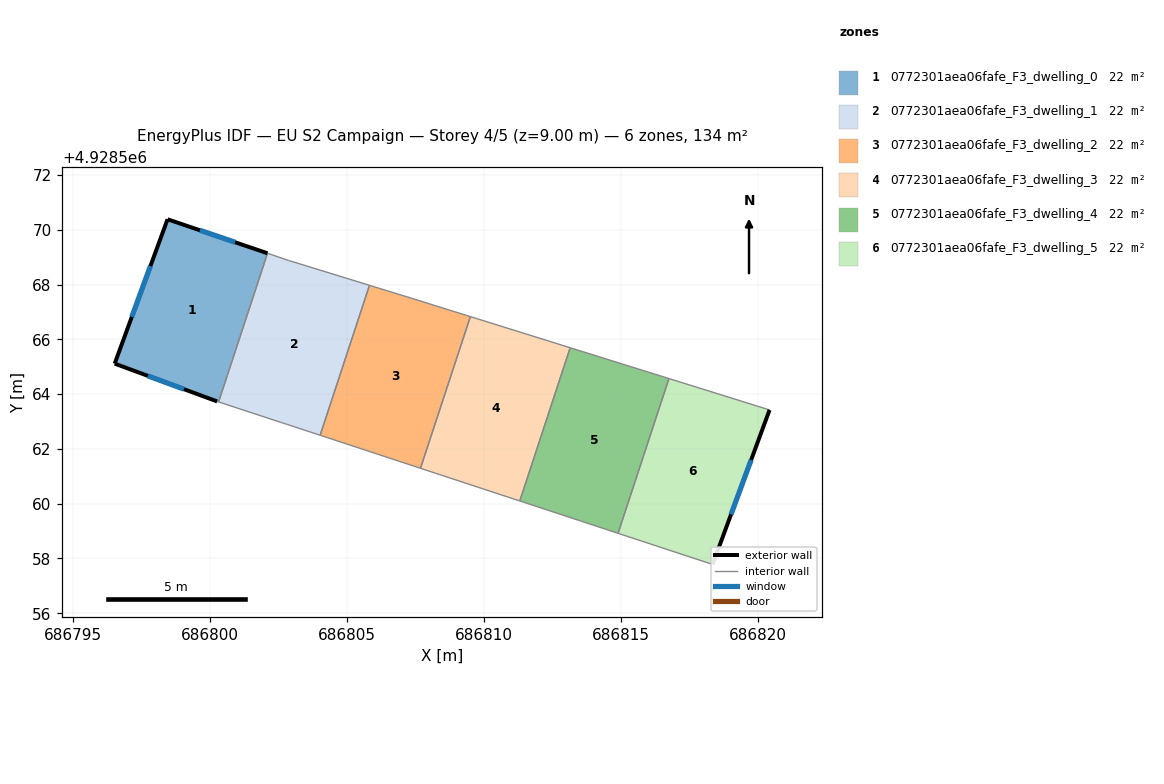
=== STOREY PLAN SPEC (per zone: floor XY polygon, exterior-wall plan segments, windows/doors) ===
zone 1: 0772301aea06fafe_F3_dwelling_0  (22.4 m²)
  floor: (686802.10, 4928569.14) (686800.31, 4928563.72) (686800.26, 4928563.73) (686796.52, 4928565.11) (686798.45, 4928570.38)
  exterior wall: (686802.10, 4928569.14) – (686798.45, 4928570.38)  [3.9 m]
    window: (686800.91, 4928569.55) – (686799.63, 4928569.98)  [1.4 m²]
  exterior wall: (686796.52, 4928565.11) – (686800.26, 4928563.73)  [4.0 m]
    window: (686797.73, 4928564.67) – (686799.05, 4928564.18)  [1.5 m²]
  exterior wall: (686798.45, 4928570.38) – (686796.52, 4928565.11)  [5.6 m]
    window: (686797.82, 4928568.68) – (686797.14, 4928566.82)  [2.1 m²]
  interior walls: 2
zone 2: 0772301aea06fafe_F3_dwelling_1  (22.4 m²)
  floor: (686805.82, 4928567.97) (686804.02, 4928562.50) (686802.82, 4928562.89) (686802.60, 4928562.96) (686800.31, 4928563.72) (686802.10, 4928569.14) (686802.86, 4928568.88)
  interior walls: 7
zone 3: 0772301aea06fafe_F3_dwelling_2  (22.4 m²)
  floor: (686809.50, 4928566.83) (686807.68, 4928561.29) (686804.02, 4928562.50) (686805.82, 4928567.97) (686807.35, 4928567.50)
  interior walls: 5
zone 4: 0772301aea06fafe_F3_dwelling_3  (22.4 m²)
  floor: (686813.15, 4928565.69) (686811.31, 4928560.10) (686807.68, 4928561.29) (686809.50, 4928566.83)
  interior walls: 4
zone 5: 0772301aea06fafe_F3_dwelling_4  (22.4 m²)
  floor: (686816.75, 4928564.57) (686814.90, 4928558.92) (686811.31, 4928560.10) (686813.15, 4928565.69)
  interior walls: 4
zone 6: 0772301aea06fafe_F3_dwelling_5  (22.4 m²)
  floor: (686820.43, 4928563.42) (686818.35, 4928557.78) (686814.90, 4928558.92) (686816.75, 4928564.57)
  exterior wall: (686818.35, 4928557.78) – (686820.43, 4928563.42)  [6.0 m]
    window: (686819.02, 4928559.61) – (686819.75, 4928561.59)  [2.2 m²]
  interior walls: 3

=== DERIVED (storey summary) ===
Building: EU S2 Campaign
Storey: 4 of 5  (floor level z = 9.00 m)
Storey gross floor area: 134.1 m²
Zones on this storey: 6
  - 0772301aea06fafe_F3_dwelling_0: floor 22.4 m²; exterior wall 13.5 m (40.4 m²); 3 window(s) 5.0 m²; WWR 12.4%
  - 0772301aea06fafe_F3_dwelling_1: floor 22.4 m²
  - 0772301aea06fafe_F3_dwelling_2: floor 22.4 m²
  - 0772301aea06fafe_F3_dwelling_3: floor 22.4 m²
  - 0772301aea06fafe_F3_dwelling_4: floor 22.4 m²
  - 0772301aea06fafe_F3_dwelling_5: floor 22.4 m²; exterior wall 6.0 m (18.0 m²); 1 window(s) 2.2 m²; WWR 12.4%
Zone adjacency (shared interzone walls):
  - 0772301aea06fafe_F3_dwelling_0 ↔ 0772301aea06fafe_F3_dwelling_1
  - 0772301aea06fafe_F3_dwelling_1 ↔ 0772301aea06fafe_F3_dwelling_2
  - 0772301aea06fafe_F3_dwelling_2 ↔ 0772301aea06fafe_F3_dwelling_3
  - 0772301aea06fafe_F3_dwelling_3 ↔ 0772301aea06fafe_F3_dwelling_4
  - 0772301aea06fafe_F3_dwelling_4 ↔ 0772301aea06fafe_F3_dwelling_5